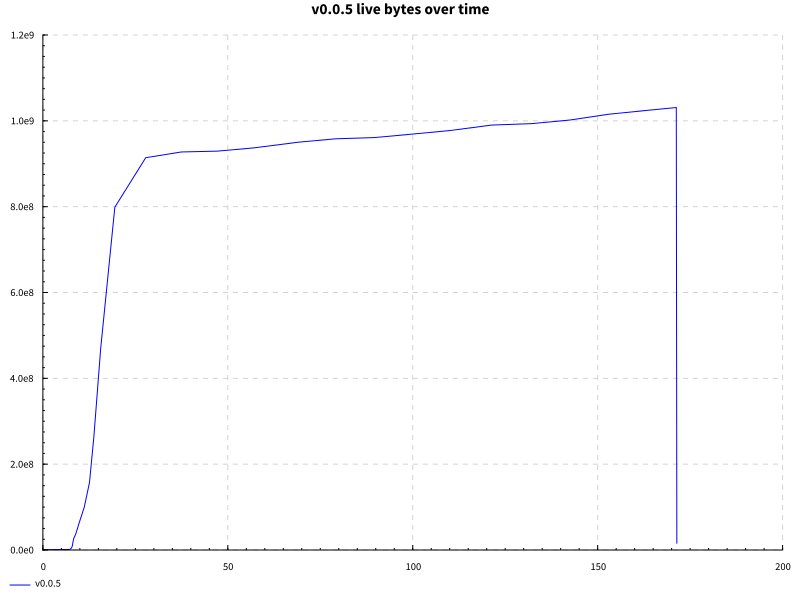

The file beside this chart, header and first rows:
name, success, samples, startup, setup, experiment, maxResidency
getDefinition, True, 200, 21.92, 0.0, 147.4, 983MB
